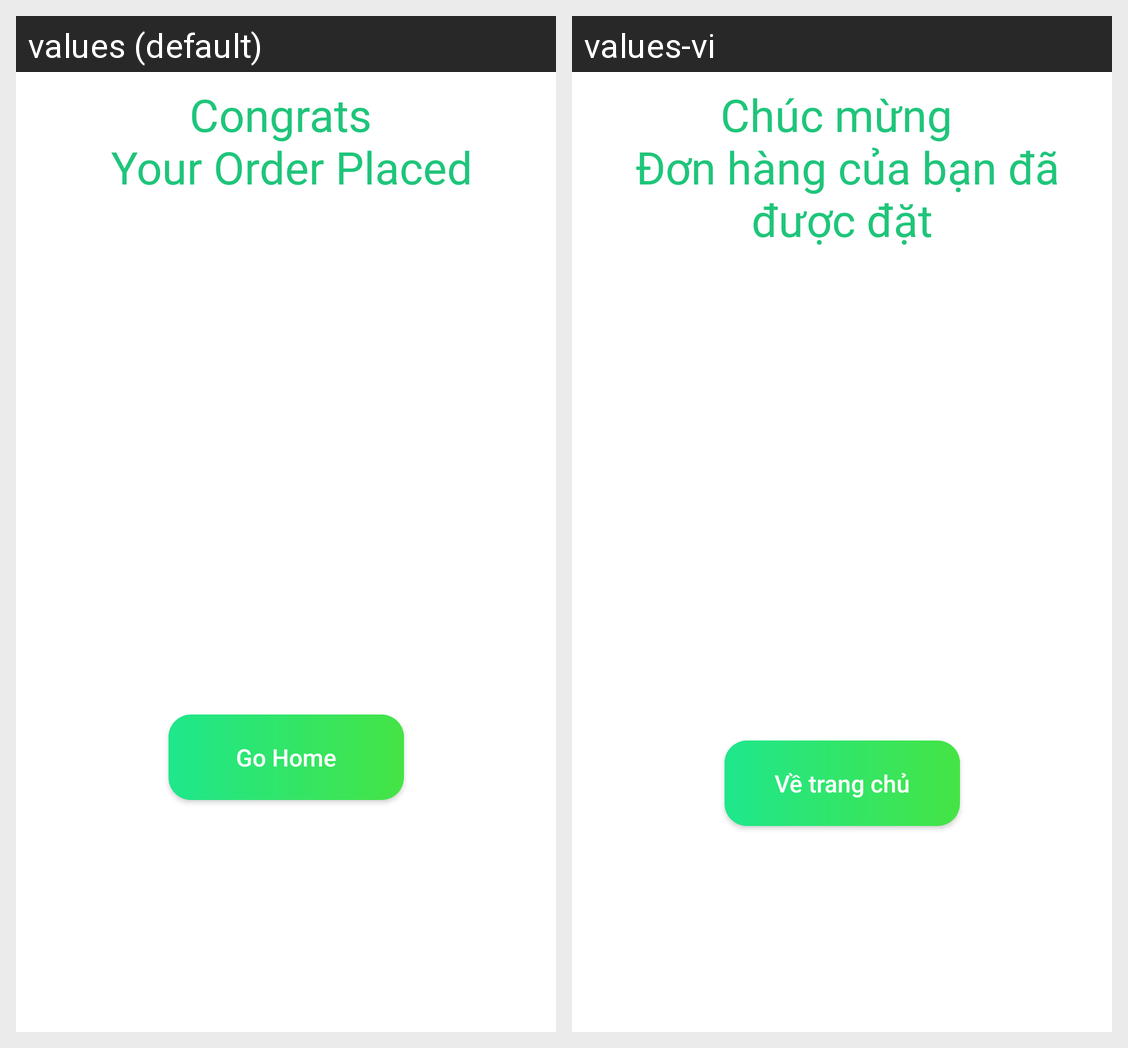

Strings drawn on this Android screen and how each of the app's shown locales translates them:
Android screen res/layout/fragment_congrats_bottom.xml rendered under 2 locales, left to right: values (default), values-vi. Device: Nexus 5 (rendered at 1080×1920; each locale shown at half size, 540×960, under a caption strip naming it); theme Theme.Food_Ordering.
Strings drawn on this screen, with the default value and each locale's value (text and hints the layout hard-codes, and strings that could not be matched under every locale, appear in the picture but are not listed):

congrats_n_your_order_placed
  values: Congrats 
       Your Order Placed
  values-vi: Chúc mừng 
       Đơn hàng của bạn đã được đặt

go_home
  values: Go Home
  values-vi: Về trang chủ
